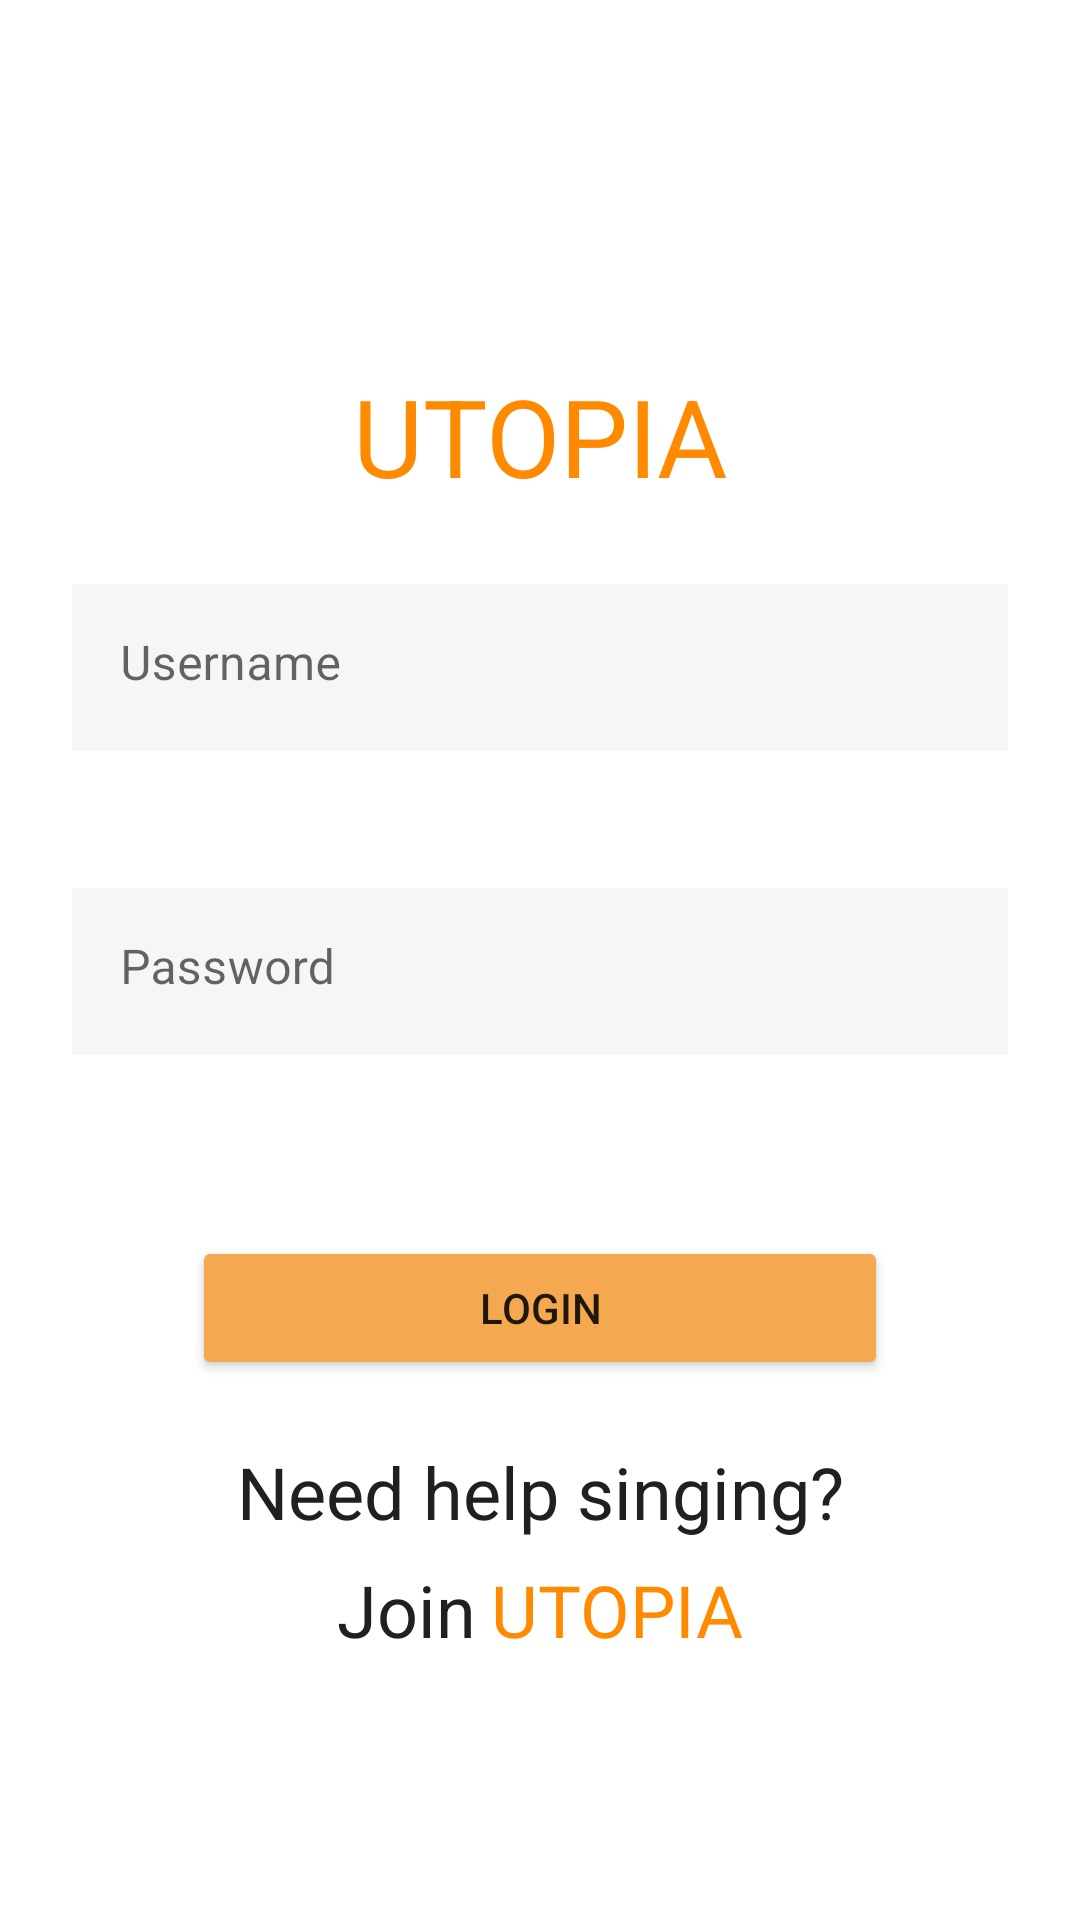

Produce the Android XML layout that renders to this screen, including the resource entries it uses.
<!-- AndroidManifest.xml: application theme Theme.Utopia -->
<!-- res/layout/activity_login.xml -->
<?xml version="1.0" encoding="utf-8"?>
<androidx.constraintlayout.widget.ConstraintLayout xmlns:android="http://schemas.android.com/apk/res/android"
    xmlns:app="http://schemas.android.com/apk/res-auto"
    xmlns:tools="http://schemas.android.com/tools"
    android:layout_width="match_parent"
    android:layout_height="match_parent"
    android:background="#FFFFFF"
    android:visibility="visible"
    tools:context=".ui.login.LoginActivity"
    tools:visibility="visible">

    <LinearLayout
        android:layout_width="match_parent"
        android:layout_height="match_parent"
        android:layout_gravity="center"
        android:layout_marginStart="24dp"
        android:layout_marginTop="121dp"
        android:layout_marginEnd="24dp"
        android:layout_marginBottom="32dp"
        android:orientation="vertical"
        app:layout_constraintBottom_toBottomOf="parent"
        app:layout_constraintEnd_toEndOf="parent"
        app:layout_constraintHorizontal_bias="0.0"
        app:layout_constraintStart_toStartOf="parent"
        app:layout_constraintTop_toTopOf="parent">

        <TextView
            android:id="@+id/textView2"
            android:layout_width="match_parent"
            android:layout_height="wrap_content"
            android:layout_marginBottom="20dp"
            android:gravity="center"
            android:text="UTOPIA"
            android:textColor="@color/colorPrimaryVariant"
            android:textSize="36sp" />

        <com.google.android.material.textfield.TextInputLayout
            android:id="@+id/username"
            style="@style/Widget.MaterialComponents.TextInputLayout.OutlinedBox"
            android:layout_width="match_parent"
            android:layout_height="wrap_content"
            android:gravity="center"
            android:hint="Username"
            app:errorEnabled="true">


            <com.google.android.material.textfield.TextInputEditText
                android:id="@+id/username_field"
                android:layout_width="match_parent"
                android:layout_height="wrap_content"
                android:layout_marginBottom="20dp"
                android:background="#F5F6F7"
                android:gravity="left"
                android:shadowColor="@color/shadow" />

        </com.google.android.material.textfield.TextInputLayout>

        <com.google.android.material.textfield.TextInputLayout
            android:id="@+id/password"
            style="@style/Widget.MaterialComponents.TextInputLayout.OutlinedBox"
            android:layout_width="match_parent"
            android:layout_height="wrap_content"
            android:gravity="center"
            android:hint="Password"
            app:errorEnabled="true">

            <com.google.android.material.textfield.TextInputEditText
                android:id="@+id/password_field"
                android:layout_width="match_parent"
                android:layout_height="wrap_content"
                android:layout_marginBottom="40dp"
                android:background="#F5F6F7"
                android:gravity="left"
                android:inputType="textPassword"
                android:shadowColor="@color/shadow" />

        </com.google.android.material.textfield.TextInputLayout>

        <Button
            android:id="@+id/btn_login"
            android:layout_width="match_parent"
            android:layout_height="wrap_content"
            android:layout_marginStart="40dp"
            android:layout_marginEnd="40dp"
            android:backgroundTint="@color/colorPrimary"
            android:text="Login" />

        <TextView
            android:id="@+id/forgot_text"
            android:layout_width="match_parent"
            android:layout_height="wrap_content"
            android:layout_marginTop="21dp"
            android:gravity="center"
            android:text="Need help singing?"
            android:textColor="@color/text_color_dark"
            android:textSize="24sp" />

        <LinearLayout
            android:layout_width="match_parent"
            android:layout_height="wrap_content"
            android:layout_marginTop="7dp"
            android:orientation="horizontal">

            <TextView
                android:id="@+id/textView4"
                android:layout_width="wrap_content"
                android:layout_height="wrap_content"
                android:layout_weight="1"
                android:gravity="right"
                android:text="Join"
                android:textColor="@color/text_color_dark"
                android:textSize="24sp" />

            <TextView
                android:id="@+id/utopia_bottom"
                android:layout_width="wrap_content"
                android:layout_height="wrap_content"
                android:layout_marginLeft="5dp"
                android:layout_weight="1"
                android:text="UTOPIA"
                android:textColor="@color/colorPrimaryVariant"
                android:textSize="24sp" />
        </LinearLayout>

        <ProgressBar
            android:id="@+id/loading"
            android:layout_width="wrap_content"
            android:layout_height="wrap_content"
            android:layout_gravity="center"
            android:layout_marginStart="32dp"
            android:layout_marginTop="64dp"
            android:layout_marginEnd="32dp"
            android:layout_marginBottom="64dp"
            android:theme="@style/Theme.Utopia.progressbar"
            android:visibility="gone" />
    </LinearLayout>

</androidx.constraintlayout.widget.ConstraintLayout>
<!-- resources referenced by this layout -->
<resources>
  <color name="colorPrimary">#F4A950</color>
  <color name="colorPrimaryVariant">#FF8A00</color>
  <color name="shadow">#292929</color>
  <color name="text_color_dark">#212020</color>
  <style name="Theme.Utopia.progressbar">
          <item name="colorAccent">@color/colorPrimaryVariant</item>
      </style>
  <style name="Theme.Utopia" parent="Theme.MaterialComponents.DayNight.DarkActionBar">
          
          <item name="colorPrimary">#F4A950</item>
          <item name="colorPrimaryVariant">#FF8A00</item>
          <item name="colorOnPrimary">@color/white</item>
          
          <item name="colorSecondary">@color/teal_200</item>
          <item name="colorSecondaryVariant">@color/teal_700</item>
          <item name="colorOnSecondary">@color/black</item>
          
          <item name="android:statusBarColor" tools:targetApi="l">?attr/colorPrimaryVariant</item>
          
          <item name="windowActionBar">false</item>
          <item name="windowNoTitle">true</item>
      </style>
  <color name="white">#FFFFFFFF</color>
  <color name="teal_200">#FF03DAC5</color>
  <color name="teal_700">#FF018786</color>
  <color name="black">#FF000000</color>
</resources>
